Photos from the image-classification dataset "gemstone" in the GitHub repository minh-me/train-model. Its 87 classes are: alexandrite, almandine, amazonite, amber, amethyst, ametrine, andalusite, andradite, aquamarine, green aventurine, yellow aventurine, benitoite, golden beryl, bixbite, bloodstone, blue lace agate, carnelian, cats eye, chalcedony, blue chalcedony, chrome diopside, chrysoberyl, chrysocolla, chrysoprase, citrine, coral, danburite, diamond, diaspore, dumortierite, emerald, fluorite, red garnet, goshenite, grossular, hessonite, hiddenite, iolite, jade, jasper, kunzite, kyanite, labradorite, lapis lazuli, larimar, malachite, moonstone, morganite, black onyx, green onyx, red onyx, opal, pearl, peridot, prehnite, pyrite, pyrope, beer quartz, lemon quartz, rose quartz, rutilated quartz, smoky quartz, rhodochrosite, rhodolite, rhodonite, ruby, blue sapphire, pink sapphire, purple sapphire, yellow sapphire, scapolite, serpentine, sodalite, spessartite, sphene, spinel, spodumene, sunstone, tanzanite, tigers eye, topaz, tourmaline, tsavorite, turquoise, variscite, zircon, zoisite.

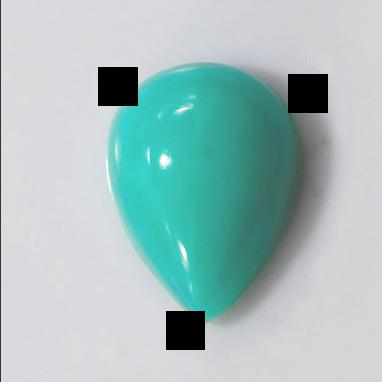
Label: chrysoprase

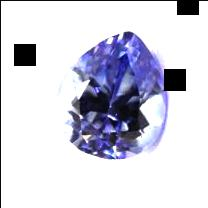
Label: benitoite

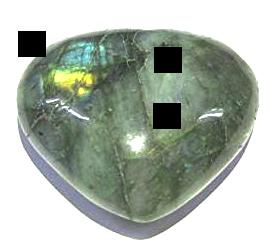
Label: labradorite

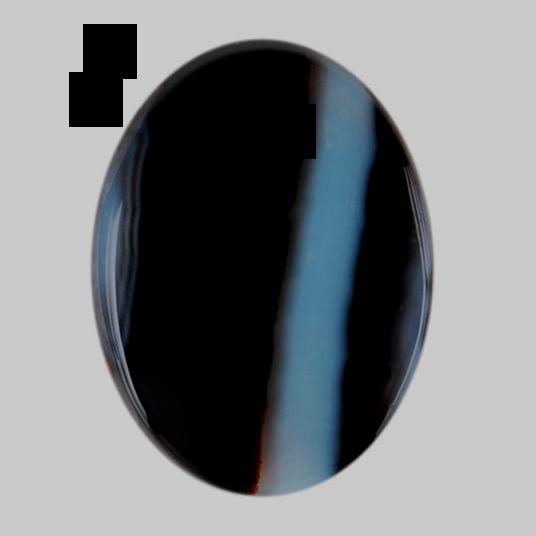
Label: black onyx

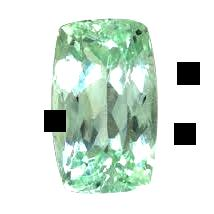
Label: hiddenite

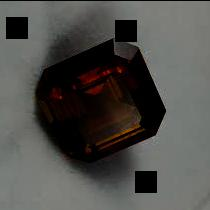
Label: andalusite
